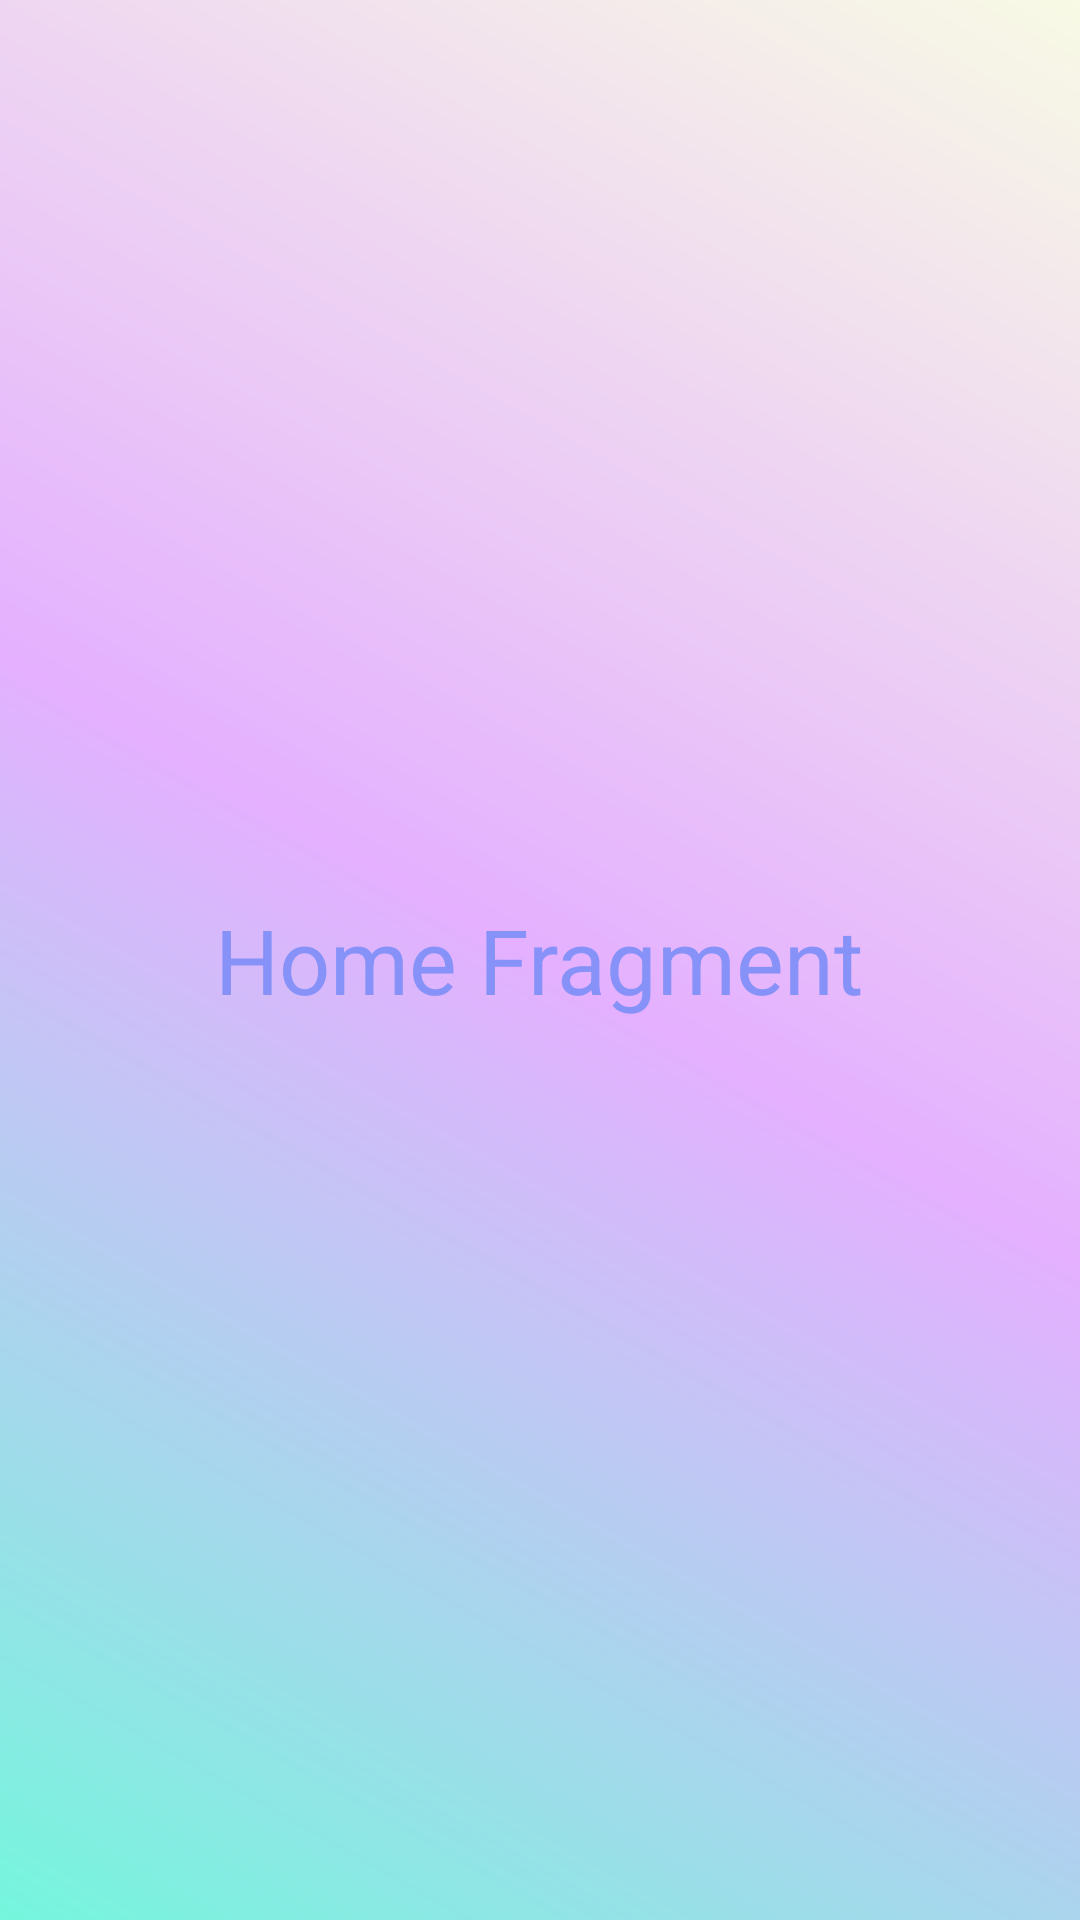

Write the Android layout XML for this screen, with the resource values it uses.
<!-- AndroidManifest.xml: application theme Theme.NewsApp -->
<!-- res/layout/home_fragment.xml -->
<?xml version="1.0" encoding="utf-8"?>
<RelativeLayout
    xmlns:android="http://schemas.android.com/apk/res/android"
    xmlns:tools="http://schemas.android.com/tools"
    android:layout_width="match_parent"
    android:layout_height="match_parent"
    tools:context=".ui.HomeFD.HomeFragment">

    
    <TextView
        android:layout_width="wrap_content"
        android:layout_height="wrap_content"
        android:text="Home Fragment"
        android:textSize="30sp"
        android:layout_centerInParent="true"
        android:textColor="@color/lavender"/>

</RelativeLayout>
<!-- resources referenced by this layout -->
<resources>
  <color name="lavender">#8692f7</color>
  <style name="Theme.NewsApp" parent="Theme.MaterialComponents.DayNight.NoActionBar">
          <item name="windowActionBar">false</item>
          <item name="windowNoTitle">true</item>
  
          
          <item name="android:windowBackground">@drawable/graidient2</item>
          <item name="android:textColor">@color/white</item>
          <item name="colorPrimary">@color/Primary_1</item>
          <item name="colorPrimaryVariant">@color/Primary_1</item>
          <item name="colorOnPrimary">@color/Primary_2</item>
          <item name="colorSecondary">@color/teal_blue</item>
          <item name="colorSecondaryVariant">#FFB0E5</item>
          <item name="colorOnSecondary">#FFB1B1</item>
          <item name="android:statusBarColor">#C4FFCE</item>
          <item name="colorAccent">@color/Blue</item>
      </style>
  <!-- drawable graidient2 (drawable) -->
  <?xml version="1.0" encoding="utf-8"?>
  <shape xmlns:android="http://schemas.android.com/apk/res/android"
      android:shape="rectangle">
      <gradient
          android:angle="45"
          android:startColor="#75F6DD"
          android:centerColor="#E4B0FF"
          android:endColor="#F8FAE5"
          android:type="linear"
          />
  </shape>
  <color name="white">#FFFFFFFF</color>
  <color name="Primary_1">#FFFFFF</color>
  <color name="Primary_2">#000000</color>
  <color name="teal_blue">#B6EADA</color>
  <color name="Blue">#5B8FB9</color>
</resources>
